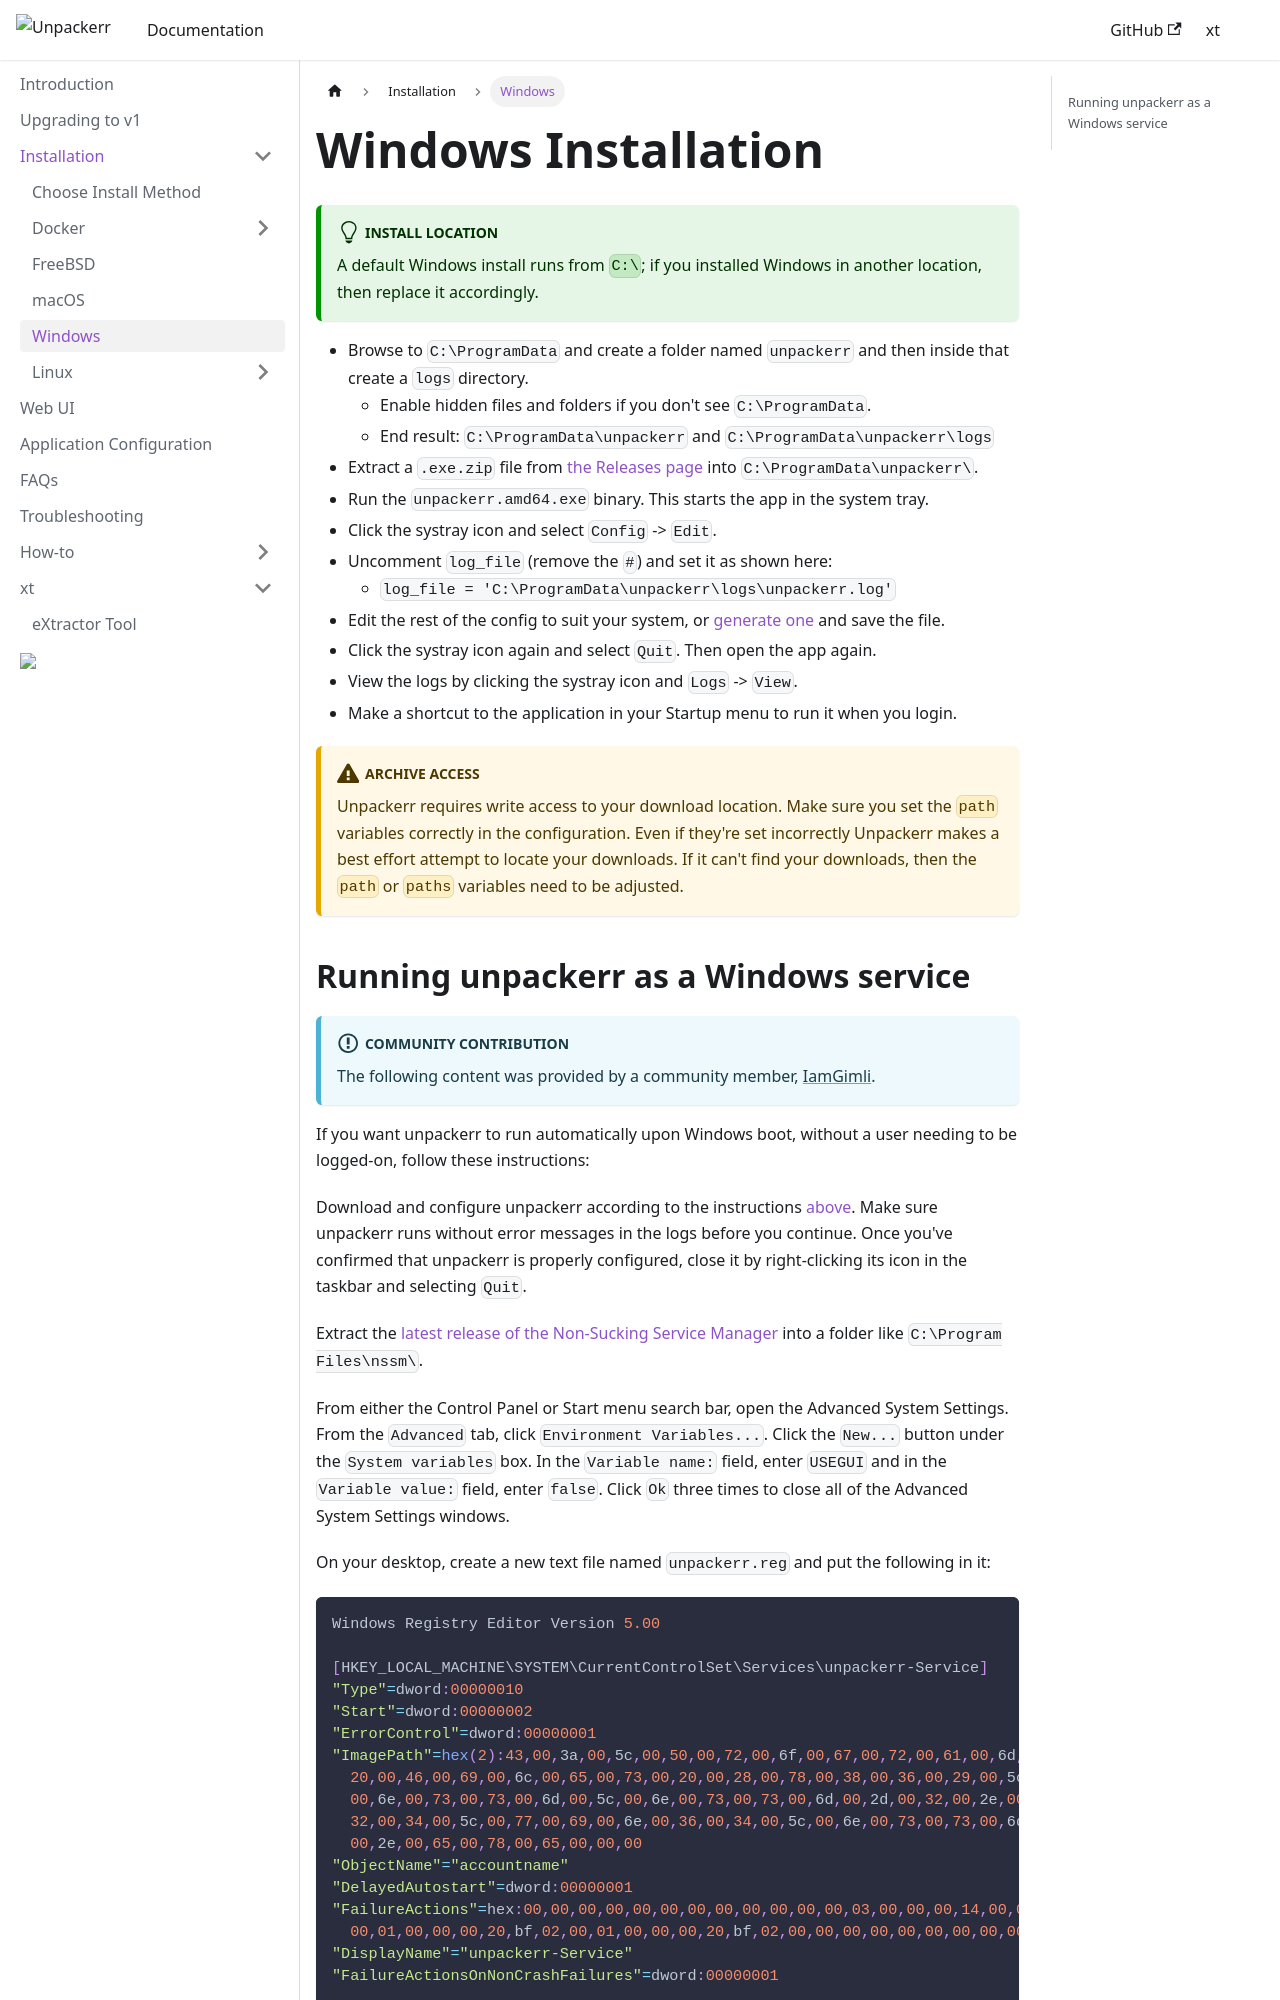

repository: Unpackerr/unpackerr.github.io · page: docs/install/windows/index.html · generator: docusaurus

---
id: windows
title: Windows
description: Install Unpackerr on a Windows system.
---

import ArchiveAccess from './includes/archiveaccess.md';

# Windows Installation

:::tip[Install Location]
A default Windows install runs from `C:\`; if you installed Windows in another location, then replace it accordingly.
:::

- Browse to `C:\ProgramData` and create a folder named `unpackerr` and then inside that create a `logs` directory.
  - Enable hidden files and folders if you don't see `C:\ProgramData`.
  - End result: `C:\ProgramData\unpackerr` and `C:\ProgramData\unpackerr\logs`
- Extract a `.exe.zip` file from [the Releases page](https://github.com/Unpackerr/unpackerr/releases)
  into  `C:\ProgramData\unpackerr\`.
- Run the `unpackerr.amd64.exe` binary. This starts the app in the system tray.
- Click the systray icon and select `Config` -> `Edit`.
- Uncomment `log_file` (remove the `#`) and set it as shown here:
  - `log_file = 'C:\ProgramData\unpackerr\logs\unpackerr.log'`
- Edit the rest of the config to suit your system,
  or [generate one](https://notifiarr.com/unpackerr) and save the file.
- Click the systray icon again and select `Quit`. Then open the app again.
- View the logs by clicking the systray icon and `Logs` -> `View`.
- Make a shortcut to the application in your Startup menu to run it when you login.

<ArchiveAccess />
